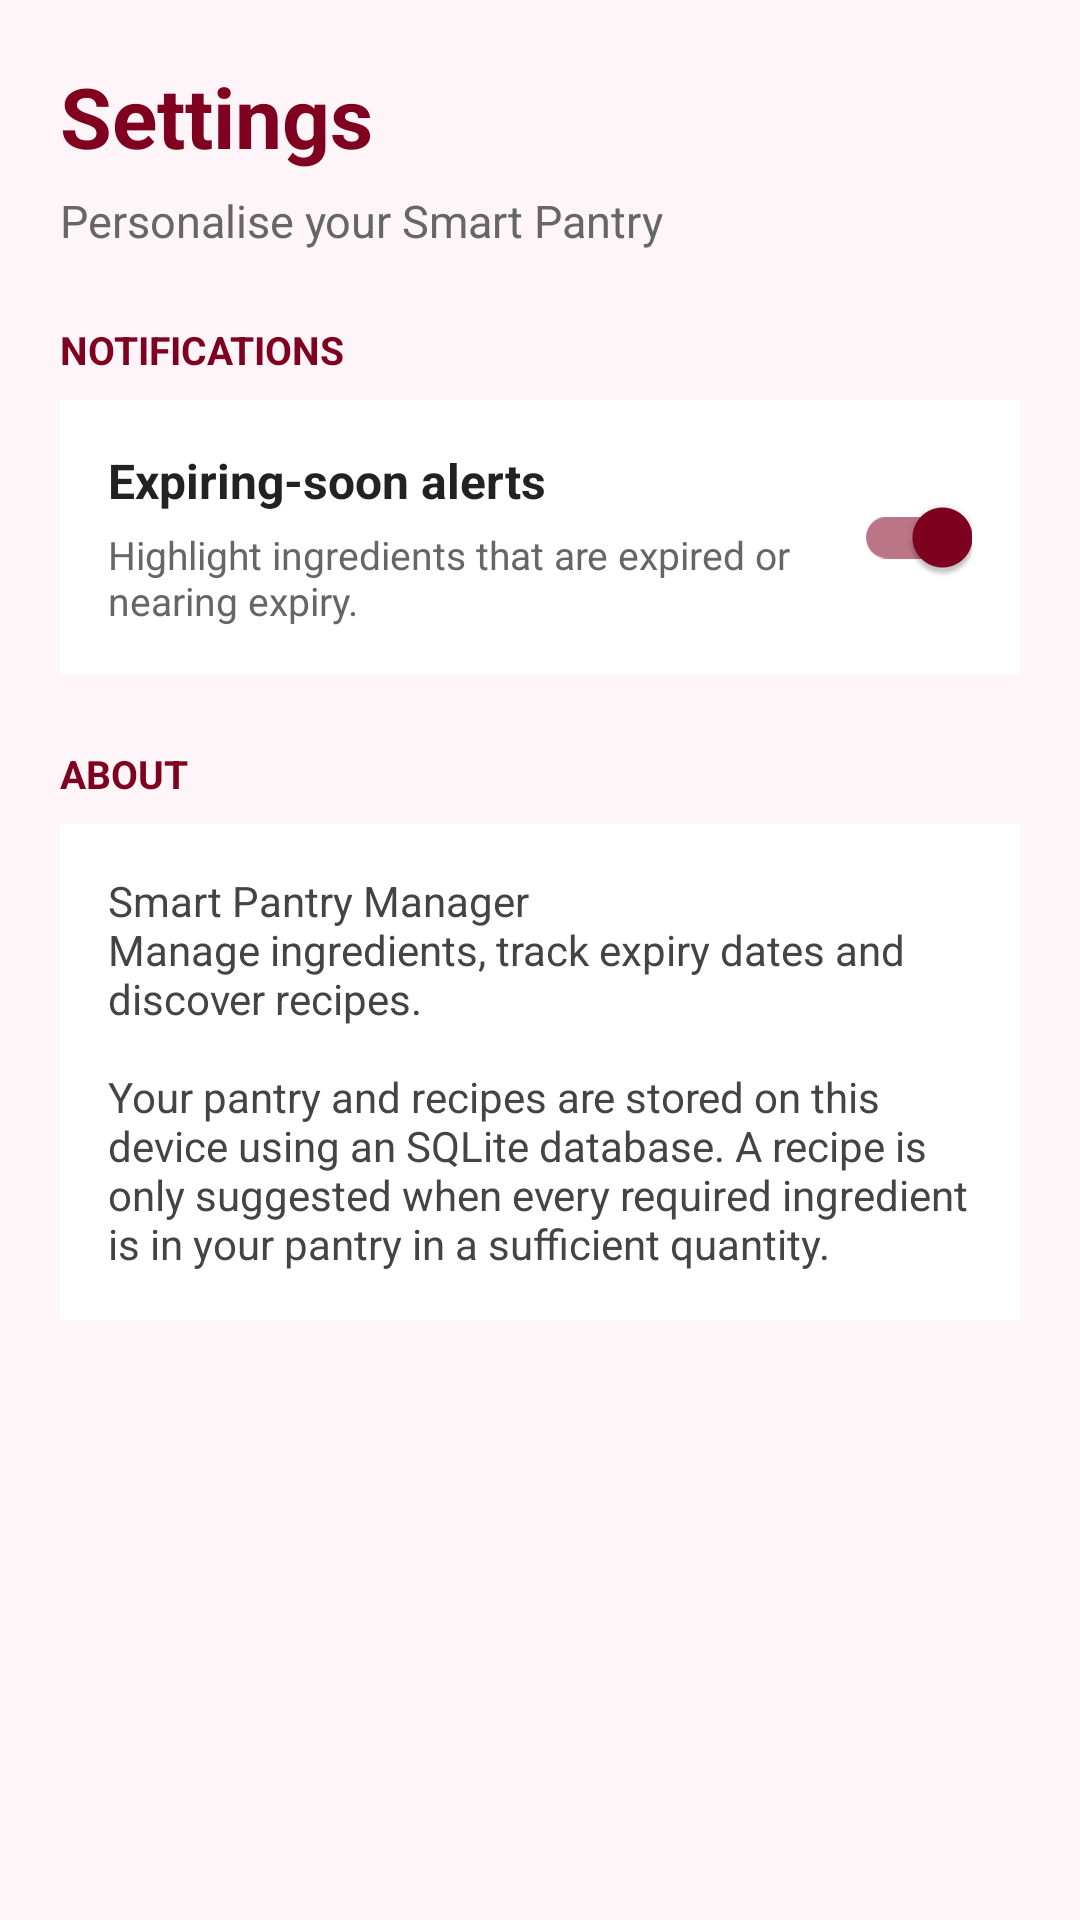

Reconstruct the res/layout file that produces this screen, plus the resources it refers to.
<!-- AndroidManifest.xml: application theme Theme.SmartPantryManager -->
<!-- res/layout/activity_settings.xml -->
<?xml version="1.0" encoding="utf-8"?>
<ScrollView
    xmlns:android="http://schemas.android.com/apk/res/android"
    android:layout_width="match_parent"
    android:layout_height="match_parent"
    android:background="#FDF5F7"
    android:fillViewport="true">

    <LinearLayout
        android:layout_width="match_parent"
        android:layout_height="wrap_content"
        android:orientation="vertical"
        android:padding="20dp">

        <TextView
            android:layout_width="match_parent"
            android:layout_height="wrap_content"
            android:layout_marginBottom="6dp"
            android:text="Settings"
            android:textColor="#800020"
            android:textSize="28sp"
            android:textStyle="bold" />

        <TextView
            android:layout_width="match_parent"
            android:layout_height="wrap_content"
            android:layout_marginBottom="24dp"
            android:text="Personalise your Smart Pantry"
            android:textColor="#666666"
            android:textSize="15sp" />

        <TextView
            android:layout_width="match_parent"
            android:layout_height="wrap_content"
            android:layout_marginBottom="8dp"
            android:text="NOTIFICATIONS"
            android:textColor="#800020"
            android:textSize="13sp"
            android:textStyle="bold" />

        <LinearLayout
            android:layout_width="match_parent"
            android:layout_height="wrap_content"
            android:background="#FFFFFF"
            android:gravity="center_vertical"
            android:orientation="horizontal"
            android:padding="16dp">

            <LinearLayout
                android:layout_width="0dp"
                android:layout_height="wrap_content"
                android:layout_weight="1"
                android:orientation="vertical">

                <TextView
                    android:layout_width="match_parent"
                    android:layout_height="wrap_content"
                    android:text="Expiring-soon alerts"
                    android:textColor="#222222"
                    android:textSize="16sp"
                    android:textStyle="bold" />

                <TextView
                    android:layout_width="match_parent"
                    android:layout_height="wrap_content"
                    android:layout_marginTop="5dp"
                    android:text="Highlight ingredients that are expired or nearing expiry."
                    android:textColor="#666666"
                    android:textSize="13sp" />
            </LinearLayout>

            <com.google.android.material.switchmaterial.SwitchMaterial
                android:id="@+id/switchExpiryAlerts"
                android:layout_width="wrap_content"
                android:layout_height="wrap_content"
                android:checked="true"
                android:contentDescription="Enable expiring-soon alerts"
                android:thumbTint="#800020"
                android:trackTint="#80C08020" />
        </LinearLayout>

        <TextView
            android:layout_width="match_parent"
            android:layout_height="wrap_content"
            android:layout_marginTop="24dp"
            android:layout_marginBottom="8dp"
            android:text="ABOUT"
            android:textColor="#800020"
            android:textSize="13sp"
            android:textStyle="bold" />

        <TextView
            android:layout_width="match_parent"
            android:layout_height="wrap_content"
            android:background="#FFFFFF"
            android:padding="16dp"
            android:text="Smart Pantry Manager&#10;Manage ingredients, track expiry dates and discover recipes.&#10;&#10;Your pantry and recipes are stored on this device using an SQLite database. A recipe is only suggested when every required ingredient is in your pantry in a sufficient quantity."
            android:textColor="#444444"
            android:textSize="14sp" />

    </LinearLayout>
</ScrollView>
<!-- resources referenced by this layout -->
<resources>
  <style name="Theme.SmartPantryManager" parent="Base.Theme.SmartPantryManager" />
  <style name="Base.Theme.SmartPantryManager" parent="Theme.MaterialComponents.Light.NoActionBar">
  
          <item name="colorPrimary">@color/burgundy</item>
          <item name="colorPrimaryVariant">@color/burgundy_dark</item>
          <item name="colorOnPrimary">@color/white</item>
  
          <item name="colorSecondary">@color/burgundy</item>
          <item name="colorSecondaryVariant">@color/burgundy_dark</item>
          <item name="colorOnSecondary">@color/white</item>
  
          <item name="colorControlActivated">@color/burgundy</item>
          <item name="android:colorAccent">@color/burgundy</item>
          <item name="android:textColorPrimary">@color/black</item>
      </style>
  <color name="burgundy">#800020</color>
  <color name="burgundy_dark">#590016</color>
  <color name="white">#FFFFFFFF</color>
  <color name="black">#FF000000</color>
</resources>
